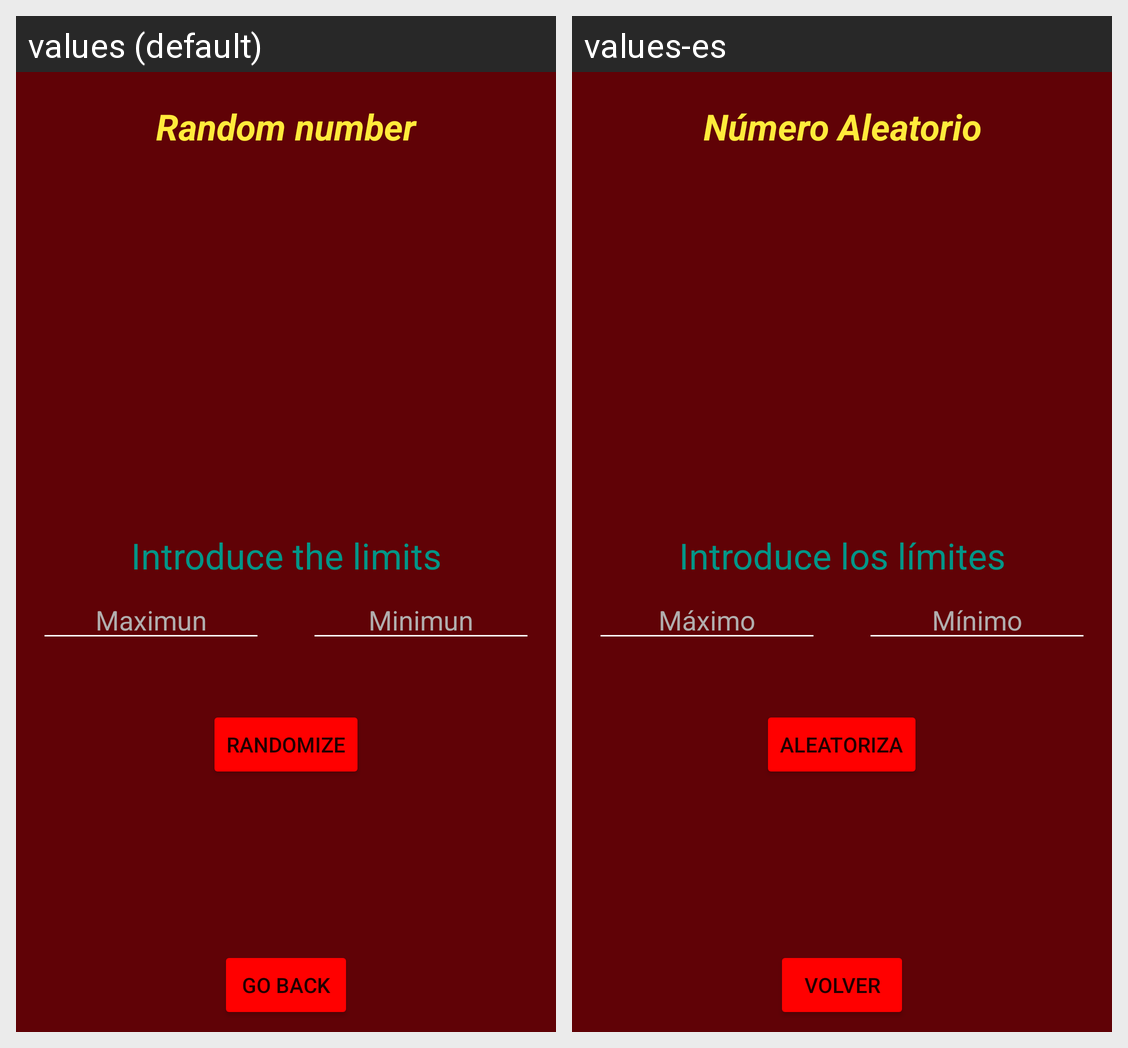

Here is an Android app screen in its default locale and in the app's own translations. Write out the translated-string differences for the strings that appear on this screen.
Android screen res/layout/activity_numero_aleatorio.xml rendered under 2 locales, left to right: values (default), values-es. Device: Nexus 5 (rendered at 1080×1920; each locale shown at half size, 540×960, under a caption strip naming it); theme Theme.CalculadoraPrueba.
Strings drawn on this screen, with the default value and each locale's value (text and hints the layout hard-codes, and strings that could not be matched under every locale, appear in the picture but are not listed):

tvTituloDeAleatorio
  values: Random number
  values-es: Número Aleatorio

tvTextoNumeroAleatorio
  values: Introduce the limits
  values-es: Introduce los límites

etNumeroMaximo
  values: Maximun
  values-es: Máximo

etNumeroMinimo
  values: Minimun
  values-es: Mínimo

btAleatorizarNumero
  values: Randomize
  values-es: Aleatoriza

bVolver
  values: Go back
  values-es: Volver
